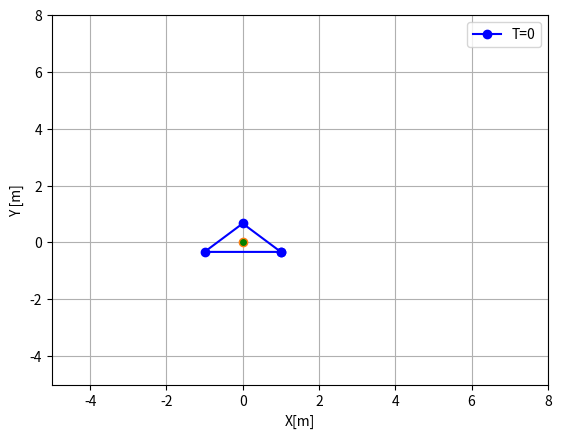

The matplotlib source for this figure:
import matplotlib.pyplot as plt
import numpy as np

import matplotlib.animation as animation

dt = 1/24   #refresh rate
T = 6       #total time of the animation

fig, ax = plt.subplots()


triangle_s = np.array([[1,0,-1,1], [0,1,0,0]])
baricenter_shift = np.array([0,-1/3])

shape = triangle_s + baricenter_shift[:,np.newaxis]

line2 = ax.plot(shape[0,:],shape[1,:],'o-b', label = "T=0")[0]

b = ax.plot(0,0, marker = '.',mfc = 'r') [0] 

ax.set(xlim=[-5, 8], ylim=[-5, 8], xlabel='X[m]', ylabel='Y [m]')    #graph setup
ax.plot(0,0, marker = 'o',mfc = 'g')   #arks the origin
ax.legend()
ax.grid(True)
L=plt.legend(loc=1)


xl = []
yl = []

xb = []
yb = []

v = np.array([1,1])   #velocity, xy vector


for i in range(int(T/dt)):
    #traslates the shape and saves the x and y coordinates of the points in respective list
    xl.append((shape + dt*i*v[:,np.newaxis])[0])
    yl.append((shape + dt*i*v[:,np.newaxis])[1])

    
    xb.append(i*dt*v[0])
    yb.append(i*dt*v[1])


   
# print(xl)
# print(yl)

# print(L.get_texts())

def update(frame):  
    # for each frame, update the data stored on each artist.

    # update the line plot to the shape at the current moment
    line2.set_xdata(xl[frame])          
    line2.set_ydata(yl[frame])

    b.set_xdata(xb[frame])   #draws the moving baricenter
    b.set_ydata(yb[frame])
    L.get_texts()[0].set_text(f"T={round(frame*dt, 2)}")            #updates the live timer
    return (L, line2, b)

print(dt,int(T/dt), dt*int(T/dt))

ani = animation.FuncAnimation(fig=fig, func=update, frames=int(T/dt), interval=dt*1000)             #creates the animation
plt.show()
